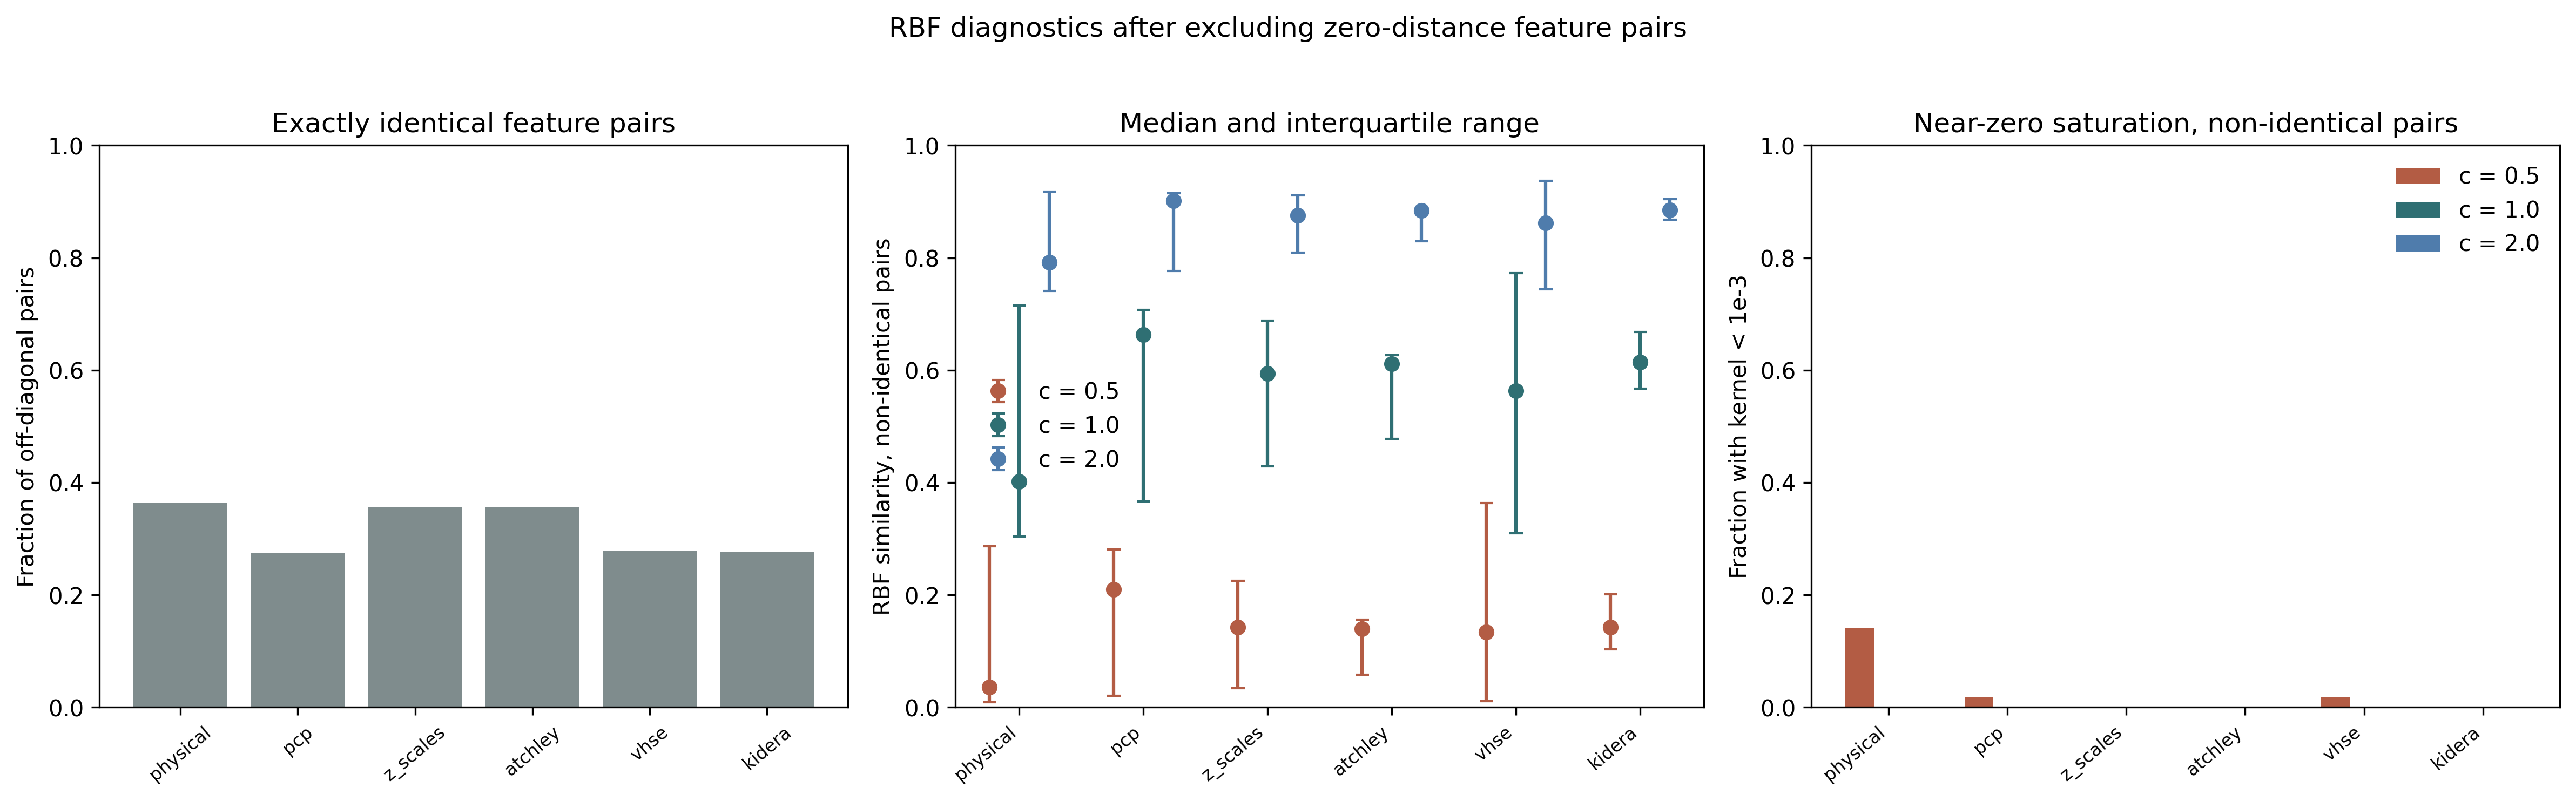

Data behind this chart, as committed beside it:
source, component, lengthscale_multiplier, reference_distance_scale, resolved_lengthscale, n_finite_offdiagonal_pairs, n_identical_pairs, fraction_identical_pairs, n_nonidentical_pairs, kernel_q05_nonidentical, kernel_q25_nonidentical, kernel_median_nonidentical, kernel_q75_nonidentical, kernel_q95_nonidentical, fraction_nonidentical_kernel_lt_1e-3, fraction_nonidentical_kernel_lt_0p01, fraction_nonidentical_kernel_gt_0p9
kidera, 99, 0.5, 4.737, 2.369, 595, 217, 0.3647, 378, 0.04969, 0.1059, 0.1495, 0.17, 0.17, 0.0, 0.0, 0.01587
kidera, 99, 1.0, 4.737, 4.737, 595, 217, 0.3647, 378, 0.4721, 0.5705, 0.6218, 0.6421, 0.6421, 0.0, 0.0, 0.01587
kidera, 99, 2.0, 4.737, 9.475, 595, 217, 0.3647, 378, 0.8289, 0.8691, 0.888, 0.8952, 0.8952, 0.0, 0.0, 0.01587
kidera, 134, 0.5, 4.737, 2.369, 595, 91, 0.1529, 504, 0.1067, 0.1067, 0.1067, 1, 1, 0.0, 0.0, 0.4167
kidera, 134, 1.0, 4.737, 4.737, 595, 91, 0.1529, 504, 0.5715, 0.5715, 0.5715, 1, 1.0, 0.0, 0.0, 0.4167
kidera, 134, 2.0, 4.737, 9.475, 595, 91, 0.1529, 504, 0.8695, 0.8695, 0.8695, 1.0, 1.0, 0.0, 0.0, 0.4167
kidera, 304, 0.5, 4.737, 2.369, 595, 48, 0.08067, 547, 0.06538, 0.1008, 0.1495, 0.233, 1, 0.0, 0.0, 0.1517
kidera, 304, 1.0, 4.737, 4.737, 595, 48, 0.08067, 547, 0.5045, 0.5635, 0.6218, 0.6948, 1.0, 0.0, 0.0, 0.1517
kidera, 304, 2.0, 4.737, 9.475, 595, 48, 0.08067, 547, 0.8427, 0.8664, 0.888, 0.913, 1.0, 0.0, 0.0, 0.3693
kidera, 330, 0.5, 4.737, 2.369, 595, 301, 0.5059, 294, 0.08762, 0.08762, 0.1353, 0.1353, 0.1885, 0.0, 0.0, 0.0
kidera, 330, 1.0, 4.737, 4.737, 595, 301, 0.5059, 294, 0.5441, 0.5441, 0.6065, 0.6065, 0.6589, 0.0, 0.0, 0.0
kidera, 330, 2.0, 4.737, 9.475, 595, 301, 0.5059, 294, 0.8588, 0.8588, 0.8825, 0.8825, 0.901, 0.0, 0.0, 0.102
vhse, 99, 0.5, 3.464, 1.732, 595, 206, 0.3462, 389, 0.000532, 0.002458, 0.01044, 0.01327, 0.01327, 0.07198, 0.3907, 0.0437
vhse, 99, 1.0, 3.464, 3.464, 595, 206, 0.3462, 389, 0.1519, 0.2227, 0.3197, 0.3394, 0.3394, 0.0, 0.0, 0.0437
vhse, 99, 2.0, 3.464, 6.927, 595, 206, 0.3462, 389, 0.6243, 0.6869, 0.7519, 0.7633, 0.7633, 0.0, 0.0, 0.0437
vhse, 134, 0.5, 3.464, 1.732, 595, 301, 0.5059, 294, 0.4492, 0.4492, 0.4492, 0.4492, 0.4492, 0.0, 0.0, 0.0
vhse, 134, 1.0, 3.464, 3.464, 595, 301, 0.5059, 294, 0.8187, 0.8187, 0.8187, 0.8187, 0.8187, 0.0, 0.0, 0.0
vhse, 134, 2.0, 3.464, 6.927, 595, 301, 0.5059, 294, 0.9512, 0.9512, 0.9512, 0.9512, 0.9512, 0.0, 0.0, 1.0
vhse, 304, 0.5, 3.464, 1.732, 595, 130, 0.2185, 465, 0.007208, 0.01801, 0.0354, 0.2785, 0.4961, 0.0, 0.06022, 0.002151
vhse, 304, 1.0, 3.464, 3.464, 595, 130, 0.2185, 465, 0.2914, 0.3663, 0.4337, 0.7264, 0.8393, 0.0, 0.0, 0.01075
vhse, 304, 2.0, 3.464, 6.927, 595, 130, 0.2185, 465, 0.7347, 0.778, 0.8115, 0.9232, 0.9571, 0.0, 0.0, 0.2796
vhse, 330, 0.5, 3.464, 1.732, 595, 25, 0.04202, 570, 0.004151, 0.004151, 0.2317, 1, 1, 0.0, 0.2526, 0.4842
vhse, 330, 1.0, 3.464, 3.464, 595, 25, 0.04202, 570, 0.2538, 0.2538, 0.6938, 1, 1, 0.0, 0.0, 0.4842
vhse, 330, 2.0, 3.464, 6.927, 595, 25, 0.04202, 570, 0.7098, 0.7098, 0.9126, 1.0, 1.0, 0.0, 0.0, 0.5368
z_scales, 99, 0.5, 3.051, 1.526, 595, 223, 0.3748, 372, 0.01816, 0.01969, 0.04104, 0.1353, 0.1353, 0.0, 0.0, 0.0
z_scales, 99, 1.0, 3.051, 3.051, 595, 223, 0.3748, 372, 0.3671, 0.3746, 0.4501, 0.6065, 0.6065, 0.0, 0.0, 0.0
z_scales, 99, 2.0, 3.051, 6.103, 595, 223, 0.3748, 372, 0.7784, 0.7823, 0.8191, 0.8825, 0.8825, 0.0, 0.0, 0.04301
z_scales, 134, 0.5, 3.051, 1.526, 595, 210, 0.3529, 385, 0.3795, 0.3795, 0.3795, 0.3795, 1, 0.0, 0.0, 0.2364
z_scales, 134, 1.0, 3.051, 3.051, 595, 210, 0.3529, 385, 0.7849, 0.7849, 0.7849, 0.7849, 1.0, 0.0, 0.0, 0.2364
z_scales, 134, 2.0, 3.051, 6.103, 595, 210, 0.3529, 385, 0.9412, 0.9412, 0.9412, 0.9412, 1.0, 0.0, 0.0, 1.0
z_scales, 304, 0.5, 3.051, 1.526, 595, 131, 0.2202, 464, 0.01969, 0.03725, 0.0626, 0.2262, 0.5668, 0.0, 0.02586, 0.008621
z_scales, 304, 1.0, 3.051, 3.051, 595, 131, 0.2202, 464, 0.3746, 0.4393, 0.5002, 0.6896, 0.8677, 0.0, 0.0, 0.03664
z_scales, 304, 2.0, 3.051, 6.103, 595, 131, 0.2202, 464, 0.7823, 0.8141, 0.841, 0.9113, 0.9651, 0.0, 0.0, 0.306
z_scales, 330, 0.5, 3.051, 1.526, 595, 286, 0.4807, 309, 0.03045, 0.03045, 0.2233, 0.2233, 0.3795, 0.0, 0.0, 0.04854
z_scales, 330, 1.0, 3.051, 3.051, 595, 286, 0.4807, 309, 0.4177, 0.4177, 0.6874, 0.6874, 0.7849, 0.0, 0.0, 0.04854
z_scales, 330, 2.0, 3.051, 6.103, 595, 286, 0.4807, 309, 0.8039, 0.8039, 0.9105, 0.9105, 0.9412, 0.0, 0.0, 0.534
atchley, 99, 0.5, 3.532, 1.766, 595, 223, 0.3748, 372, 0.02531, 0.02818, 0.02818, 0.1353, 0.2966, 0.0, 0.0, 0.0
atchley, 99, 1.0, 3.532, 3.532, 595, 223, 0.3748, 372, 0.3989, 0.4097, 0.4097, 0.6065, 0.738, 0.0, 0.0, 0.0
atchley, 99, 2.0, 3.532, 7.065, 595, 223, 0.3748, 372, 0.7947, 0.8001, 0.8001, 0.8825, 0.9269, 0.0, 0.0, 0.1183
atchley, 134, 0.5, 3.532, 1.766, 595, 210, 0.3529, 385, 0.5055, 0.5055, 0.5055, 0.5055, 1, 0.0, 0.0, 0.2364
atchley, 134, 1.0, 3.532, 3.532, 595, 210, 0.3529, 385, 0.8432, 0.8432, 0.8432, 0.8432, 1.0, 0.0, 0.0, 0.2364
atchley, 134, 2.0, 3.532, 7.065, 595, 210, 0.3529, 385, 0.9583, 0.9583, 0.9583, 0.9583, 1.0, 0.0, 0.0, 1.0
atchley, 304, 0.5, 3.532, 1.766, 595, 130, 0.2185, 465, 0.02538, 0.02538, 0.1469, 0.1759, 0.5691, 0.0, 0.03011, 0.002151
atchley, 304, 1.0, 3.532, 3.532, 595, 130, 0.2185, 465, 0.3992, 0.3992, 0.6191, 0.6477, 0.8686, 0.0, 0.0, 0.03011
atchley, 304, 2.0, 3.532, 7.065, 595, 130, 0.2185, 465, 0.7948, 0.7948, 0.887, 0.8971, 0.9654, 0.0, 0.0, 0.228
atchley, 330, 0.5, 3.532, 1.766, 595, 286, 0.4807, 309, 0.08865, 0.08865, 0.1319, 0.1319, 0.1798, 0.0, 0.0, 0.04854
atchley, 330, 1.0, 3.532, 3.532, 595, 286, 0.4807, 309, 0.5457, 0.5457, 0.6026, 0.6026, 0.6512, 0.0, 0.0, 0.04854
atchley, 330, 2.0, 3.532, 7.065, 595, 286, 0.4807, 309, 0.8595, 0.8595, 0.8811, 0.8811, 0.8983, 0.0, 0.0, 0.04854
pcp, 99, 0.5, 2.593, 1.297, 595, 200, 0.3361, 395, 0.0009572, 0.009409, 0.02384, 0.07482, 1, 0.07089, 0.2734, 0.05823
pcp, 99, 1.0, 2.593, 2.593, 595, 200, 0.3361, 395, 0.1759, 0.3114, 0.3929, 0.523, 1, 0.0, 0.0, 0.05823
pcp, 99, 2.0, 2.593, 5.186, 595, 200, 0.3361, 395, 0.6476, 0.747, 0.7917, 0.8504, 1.0, 0.0, 0.0, 0.05823
pcp, 134, 0.5, 2.593, 1.297, 595, 301, 0.5059, 294, 0.4265, 0.4265, 0.4265, 0.4265, 0.4265, 0.0, 0.0, 0.0
pcp, 134, 1.0, 2.593, 2.593, 595, 301, 0.5059, 294, 0.8081, 0.8081, 0.8081, 0.8081, 0.8081, 0.0, 0.0, 0.0
pcp, 134, 2.0, 2.593, 5.186, 595, 301, 0.5059, 294, 0.9481, 0.9481, 0.9481, 0.9481, 0.9481, 0.0, 0.0, 1.0
pcp, 304, 0.5, 2.593, 1.297, 595, 129, 0.2168, 466, 0.007859, 0.03157, 0.1159, 0.1353, 0.3568, 0.0, 0.1438, 0.004292
pcp, 304, 1.0, 2.593, 2.593, 595, 129, 0.2168, 466, 0.2977, 0.4215, 0.5835, 0.6065, 0.7728, 0.0, 0.0, 0.008584
pcp, 304, 2.0, 2.593, 5.186, 595, 129, 0.2168, 466, 0.7387, 0.8058, 0.874, 0.8825, 0.9376, 0.0, 0.0, 0.09013
pcp, 330, 0.5, 2.593, 1.297, 595, 25, 0.04202, 570, 0.003403, 0.003403, 0.3045, 1, 1, 0.0, 0.2526, 0.4842
pcp, 330, 1.0, 2.593, 2.593, 595, 25, 0.04202, 570, 0.2415, 0.2415, 0.7429, 1, 1, 0.0, 0.0, 0.4842
pcp, 330, 2.0, 2.593, 5.186, 595, 25, 0.04202, 570, 0.701, 0.701, 0.9284, 1.0, 1.0, 0.0, 0.0, 0.6947
... 12 more rows
